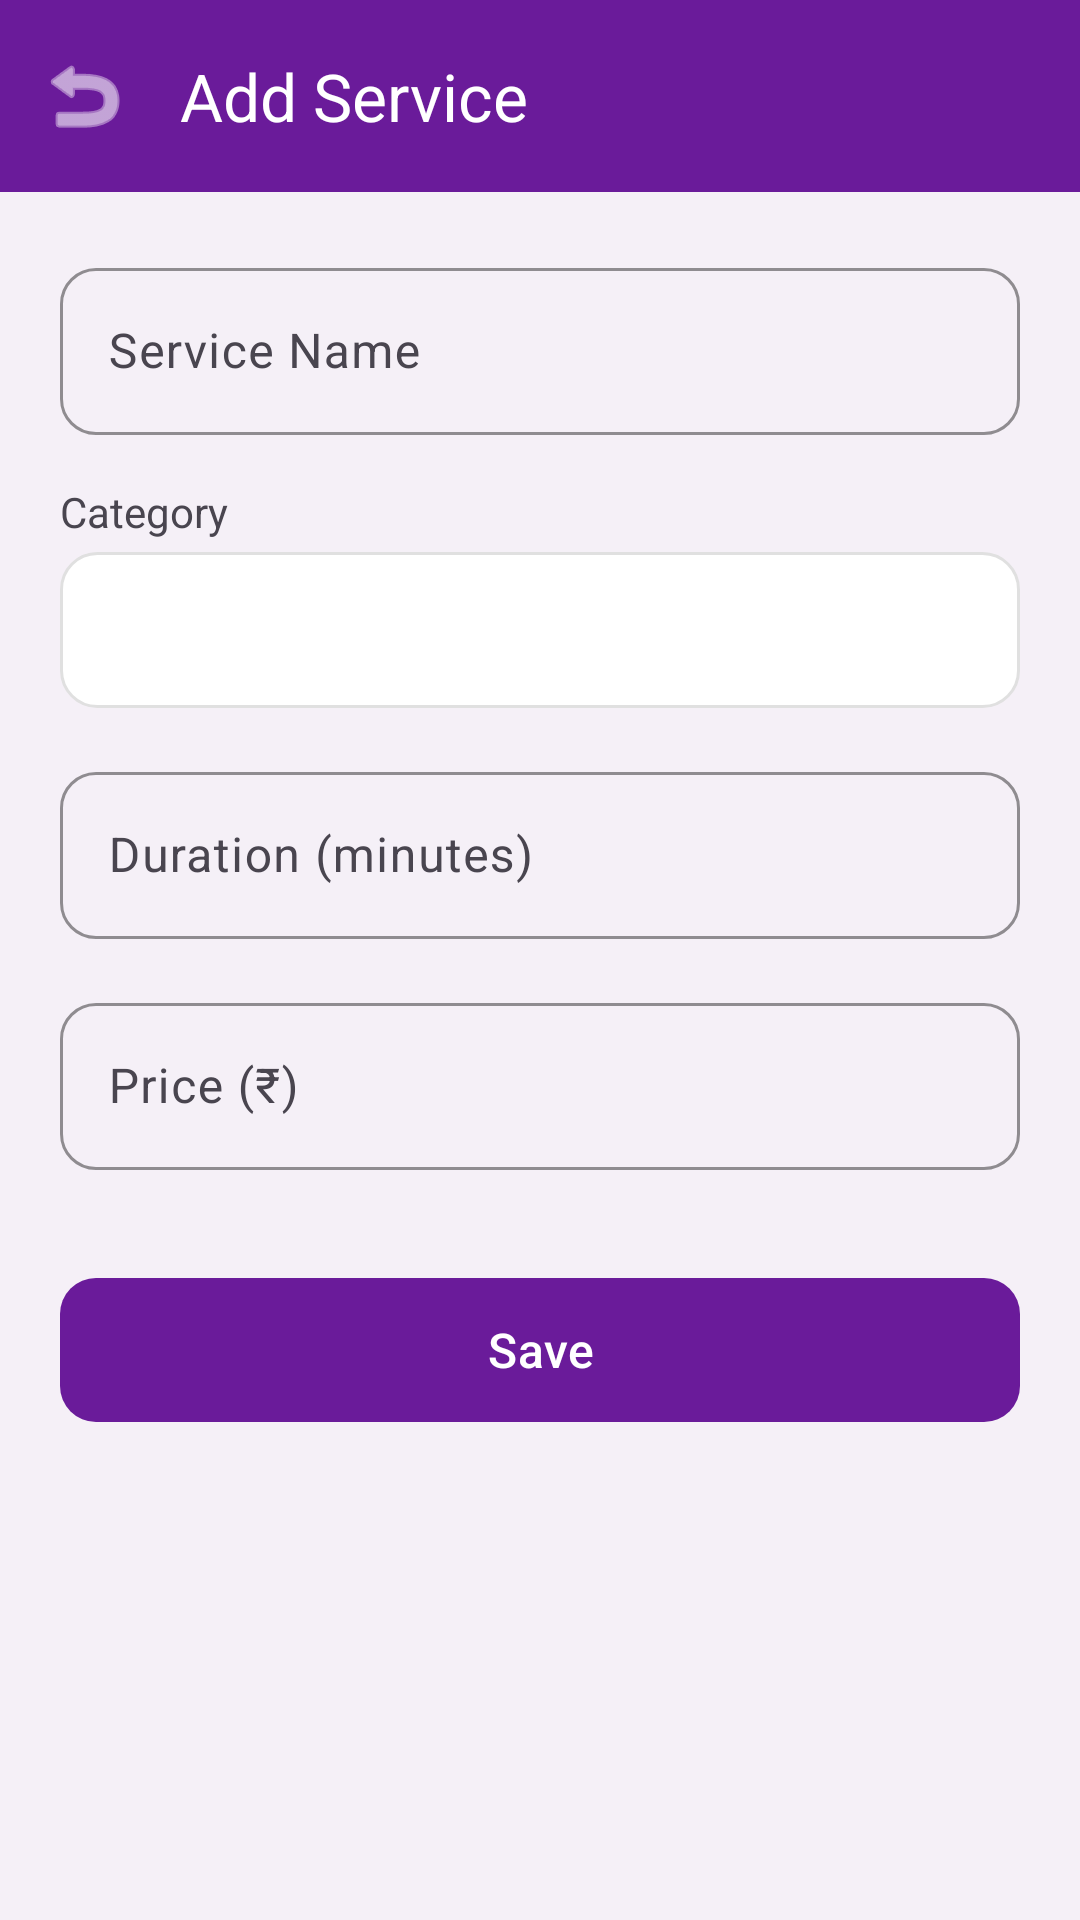

Produce the Android XML layout that renders to this screen, including the resource entries it uses.
<!-- AndroidManifest.xml: application theme Theme.SalonBook -->
<!-- res/layout/activity_add_service.xml -->
<?xml version="1.0" encoding="utf-8"?>
<ScrollView xmlns:android="http://schemas.android.com/apk/res/android"
    xmlns:app="http://schemas.android.com/apk/res-auto"
    android:layout_width="match_parent"
    android:layout_height="match_parent"
    android:background="@color/background_light">

    <LinearLayout
        android:layout_width="match_parent"
        android:layout_height="wrap_content"
        android:orientation="vertical">

        <com.google.android.material.appbar.MaterialToolbar
            android:id="@+id/toolbar"
            android:layout_width="match_parent"
            android:layout_height="?attr/actionBarSize"
            android:background="@color/purple_primary"
            app:title="@string/add_service"
            app:titleTextColor="@color/accent_white"
            app:navigationIcon="@android:drawable/ic_menu_revert"
            app:navigationIconTint="@color/accent_white" />

        <LinearLayout
            android:layout_width="match_parent"
            android:layout_height="wrap_content"
            android:orientation="vertical"
            android:padding="20dp">

            <com.google.android.material.textfield.TextInputLayout
                android:id="@+id/tilServiceName"
                android:layout_width="match_parent"
                android:layout_height="wrap_content"
                style="@style/SalonBook.TextInput"
                android:hint="@string/service_name">

                <com.google.android.material.textfield.TextInputEditText
                    android:id="@+id/etServiceName"
                    android:layout_width="match_parent"
                    android:layout_height="wrap_content"
                    android:inputType="text" />
            </com.google.android.material.textfield.TextInputLayout>

            <TextView
                android:layout_width="wrap_content"
                android:layout_height="wrap_content"
                android:layout_marginTop="16dp"
                android:text="@string/category"
                android:textColor="@color/text_secondary"
                android:textSize="14sp" />

            <Spinner
                android:id="@+id/spinnerCategory"
                android:layout_width="match_parent"
                android:layout_height="52dp"
                android:layout_marginTop="4dp"
                android:background="@drawable/rounded_edittext"
                android:padding="12dp" />

            <com.google.android.material.textfield.TextInputLayout
                android:id="@+id/tilDuration"
                android:layout_width="match_parent"
                android:layout_height="wrap_content"
                android:layout_marginTop="16dp"
                style="@style/SalonBook.TextInput"
                android:hint="@string/duration_minutes">

                <com.google.android.material.textfield.TextInputEditText
                    android:id="@+id/etDuration"
                    android:layout_width="match_parent"
                    android:layout_height="wrap_content"
                    android:inputType="number" />
            </com.google.android.material.textfield.TextInputLayout>

            <com.google.android.material.textfield.TextInputLayout
                android:id="@+id/tilPrice"
                android:layout_width="match_parent"
                android:layout_height="wrap_content"
                android:layout_marginTop="16dp"
                style="@style/SalonBook.TextInput"
                android:hint="@string/price">

                <com.google.android.material.textfield.TextInputEditText
                    android:id="@+id/etPrice"
                    android:layout_width="match_parent"
                    android:layout_height="wrap_content"
                    android:inputType="numberDecimal" />
            </com.google.android.material.textfield.TextInputLayout>

            <com.google.android.material.button.MaterialButton
                android:id="@+id/btnSaveService"
                android:layout_width="match_parent"
                android:layout_height="56dp"
                android:layout_marginTop="32dp"
                android:text="@string/save"
                style="@style/SalonBook.Button.Primary" />

            <ProgressBar
                android:id="@+id/progressService"
                android:layout_width="wrap_content"
                android:layout_height="wrap_content"
                android:layout_gravity="center"
                android:layout_marginTop="16dp"
                android:indeterminateTint="@color/purple_primary"
                android:visibility="gone" />
        </LinearLayout>
    </LinearLayout>
</ScrollView>
<!-- resources referenced by this layout -->
<resources>
  <color name="accent_white">#FFFFFF</color>
  <color name="background_light">#F5F0F7</color>
  <color name="purple_primary">#6A1B9A</color>
  <color name="text_secondary">#49454F</color>
  <!-- drawable rounded_edittext (drawable) -->
  <?xml version="1.0" encoding="utf-8"?>
  <shape xmlns:android="http://schemas.android.com/apk/res/android"
      android:shape="rectangle">
      <solid android:color="@color/accent_white" />
      <stroke android:width="1dp" android:color="@color/divider" />
      <corners android:radius="12dp" />
  </shape>
  <string name="add_service">Add Service</string>
  <string name="category">Category</string>
  <string name="duration_minutes">Duration (minutes)</string>
  <string name="price">Price (₹)</string>
  <string name="save">Save</string>
  <string name="service_name">Service Name</string>
  <style name="SalonBook.Button.Primary" parent="Widget.Material3.Button">
          <item name="backgroundTint">@color/purple_primary</item>
          <item name="android:textColor">@color/accent_white</item>
          <item name="cornerRadius">12dp</item>
          <item name="android:textAllCaps">false</item>
          <item name="android:textSize">16sp</item>
          <item name="android:paddingTop">12dp</item>
          <item name="android:paddingBottom">12dp</item>
      </style>
  <style name="SalonBook.TextInput" parent="Widget.Material3.TextInputLayout.OutlinedBox">
          <item name="boxCornerRadiusTopStart">12dp</item>
          <item name="boxCornerRadiusTopEnd">12dp</item>
          <item name="boxCornerRadiusBottomStart">12dp</item>
          <item name="boxCornerRadiusBottomEnd">12dp</item>
          <item name="boxStrokeColor">@color/purple_primary</item>
          <item name="hintTextColor">@color/purple_primary</item>
      </style>
  <style name="Theme.SalonBook" parent="Theme.Material3.Light.NoActionBar">
          <item name="colorPrimary">@color/purple_primary</item>
          <item name="colorPrimaryDark">@color/purple_primary_dark</item>
          <item name="colorSecondary">@color/purple_secondary</item>
          <item name="colorOnPrimary">@color/accent_white</item>
          <item name="colorOnSecondary">@color/text_primary</item>
          <item name="colorSurface">@color/surface_card</item>
          <item name="colorOnSurface">@color/text_primary</item>
          <item name="android:colorBackground">@color/background_light</item>
          <item name="android:statusBarColor">@color/purple_primary_dark</item>
          <item name="android:navigationBarColor">@color/accent_white</item>
          <item name="android:windowLightNavigationBar">true</item>
      </style>
  <color name="divider">#E0E0E0</color>
  <color name="purple_primary_dark">#4A148C</color>
  <color name="purple_secondary">#CE93D8</color>
  <color name="text_primary">#1C1B1F</color>
  <color name="surface_card">#FFFFFF</color>
</resources>
